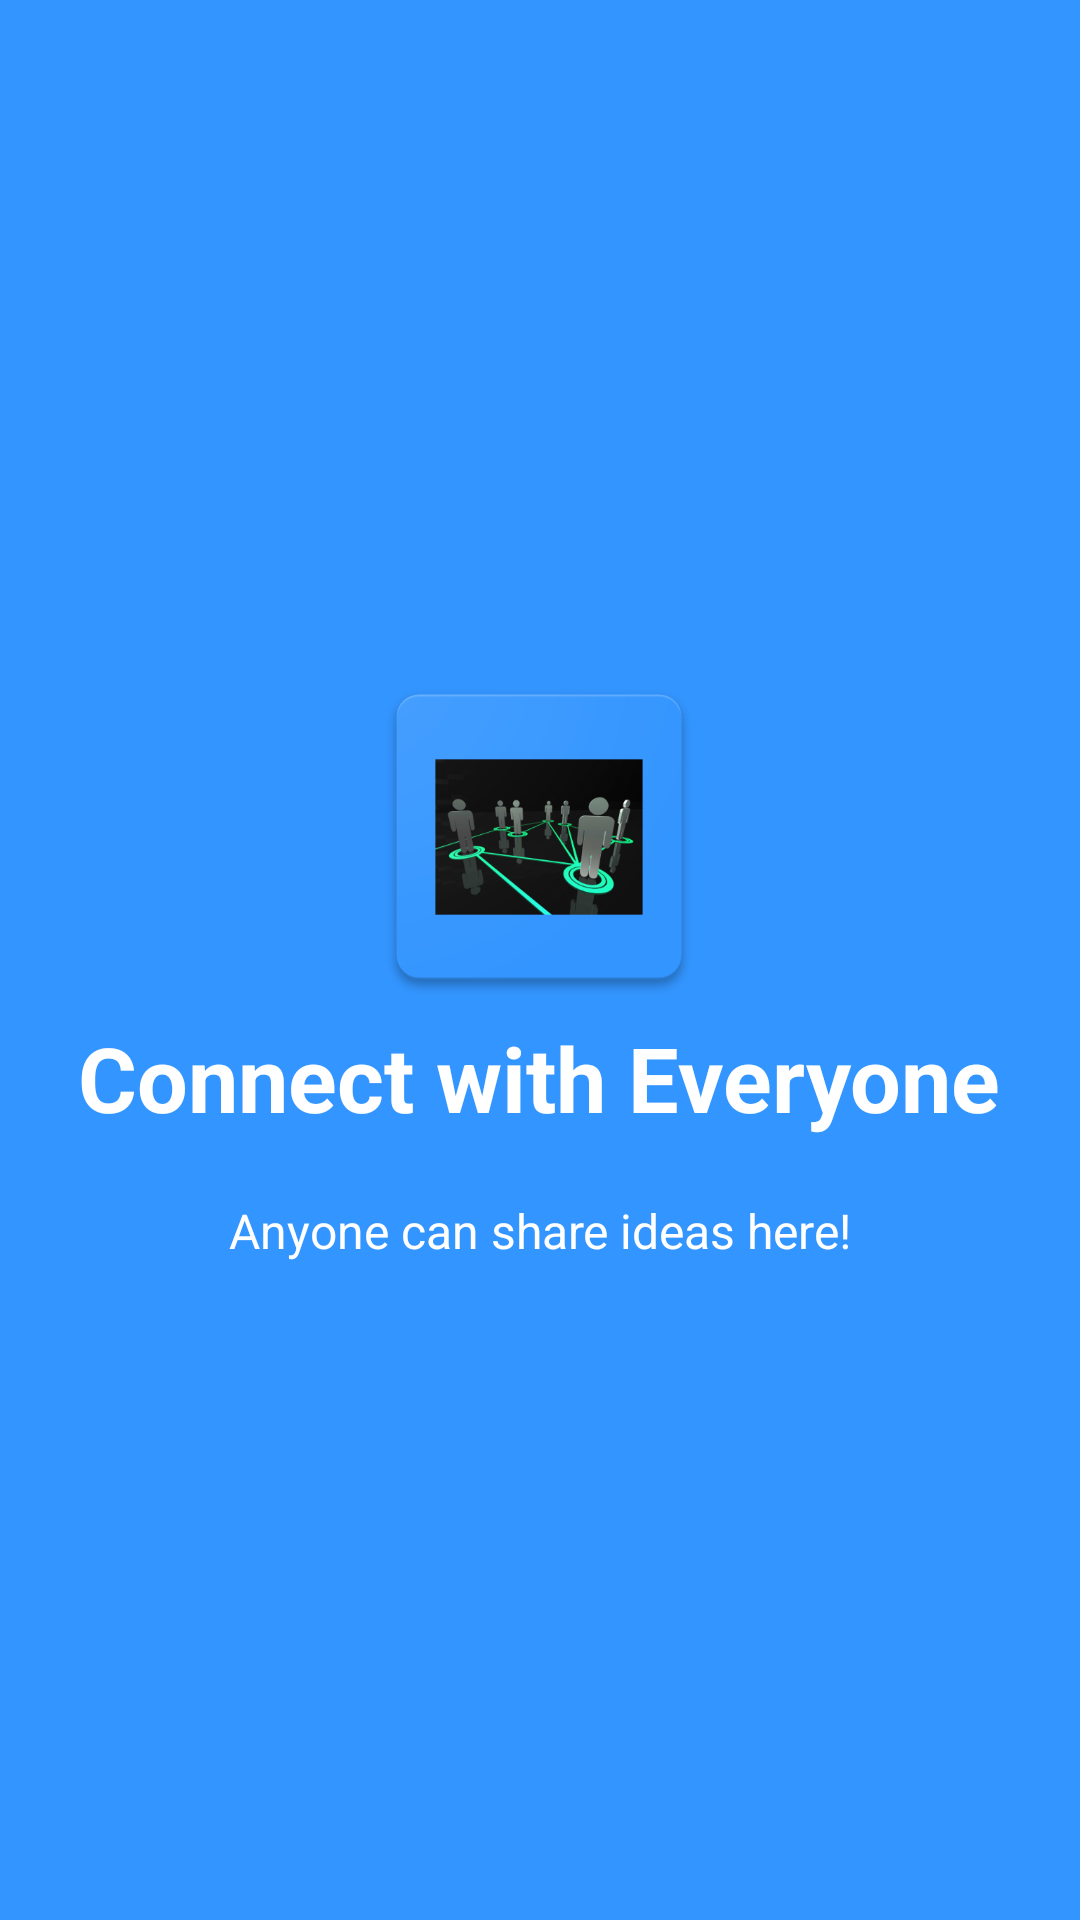

Write the Android layout XML for this screen, with the resource values it uses.
<!-- AndroidManifest.xml: application theme AppTheme -->
<!-- res/layout/welcome_slide3.xml -->
<?xml version="1.0" encoding="utf-8"?>
<RelativeLayout xmlns:android="http://schemas.android.com/apk/res/android"
    android:layout_width="match_parent"
    android:layout_height="match_parent"
    android:background="@color/bg_screen3">

    <LinearLayout
        android:layout_width="wrap_content"
        android:layout_height="wrap_content"
        android:layout_centerInParent="true"
        android:gravity="center_horizontal"
        android:orientation="vertical">

        <ImageView
            android:layout_width="130dp"
            android:layout_height="@dimen/img_width_height"
            android:src="@drawable/connt" />

        <TextView
            android:layout_width="wrap_content"
            android:layout_height="wrap_content"
            android:text="@string/slide_3_title"
            android:textColor="@android:color/white"
            android:textSize="@dimen/slide_title"
            android:textStyle="bold" />

        <TextView
            android:layout_width="wrap_content"
            android:layout_height="wrap_content"
            android:layout_marginTop="20dp"
            android:paddingLeft="@dimen/desc_padding"
            android:paddingRight="@dimen/desc_padding"
            android:text="@string/slide_3_desc"
            android:textAlignment="center"
            android:textColor="@android:color/white"
            android:textSize="@dimen/slide_desc" />

    </LinearLayout>

</RelativeLayout>
<!-- resources referenced by this layout -->
<resources>
  <color name="bg_screen3">#3395ff</color>
  <dimen name="desc_padding">40dp</dimen>
  <dimen name="img_width_height">120dp</dimen>
  <dimen name="slide_desc">16dp</dimen>
  <dimen name="slide_title">30dp</dimen>
  <!-- drawable connt: png bitmap (drawable, 66301 bytes) -->
  <string name="slide_3_desc">Anyone can share ideas here!</string>
  <string name="slide_3_title">Connect with Everyone </string>
  <style name="AppTheme" parent="Theme.AppCompat.Light.DarkActionBar">
          
          <item name="colorPrimary">@color/colorPrimary</item>
          <item name="colorPrimaryDark">@color/colorPrimaryDark</item>
          <item name="colorAccent">@color/colorAccent</item>
          <item name="windowActionBar">true</item>
          <item name="windowNoTitle">true</item>
      </style>
  <color name="colorPrimary">#3F51B5</color>
  <color name="colorPrimaryDark">#303F9F</color>
  <color name="colorAccent">#FF4081</color>
</resources>
